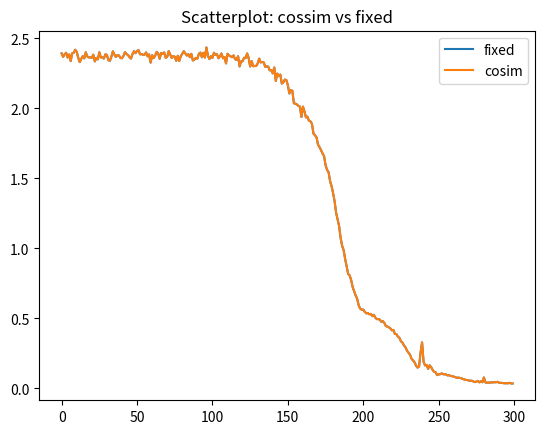

The script that saved this image:


import matplotlib.pyplot as plt

# Let's parse and plot the scatterplot

cossim = [2.393238067626953, 2.3686084747314453, 2.3869380950927734, 2.3977956771850586, 2.363663911819458, 2.386289358139038, 2.338257312774658, 2.394155502319336, 2.3979177474975586, 2.4197120666503906, 2.404606580734253, 2.362921953201294, 2.3312647342681885, 2.3540360927581787, 2.373660087585449, 2.357640266418457, 2.4014835357666016, 2.3722774982452393, 2.3648290634155273, 2.3651201725006104, 2.3623807430267334, 2.384227752685547, 2.336146831512451, 2.3617982864379883, 2.3510212898254395, 2.4019062519073486, 2.364745855331421, 2.3653478622436523, 2.356471300125122, 2.3868980407714844, 2.3825128078460693, 2.344841480255127, 2.340437889099121, 2.3710708618164062, 2.4080634117126465, 2.3846261501312256, 2.368177890777588, 2.381279945373535, 2.378735303878784, 2.360694169998169, 2.3588755130767822, 2.375471830368042, 2.402341842651367, 2.3885903358459473, 2.382188558578491, 2.366487741470337, 2.3566431999206543, 2.389256000518799, 2.4087212085723877, 2.395171880722046, 2.411236047744751, 2.4163379669189453, 2.3866679668426514, 2.3889315128326416, 2.383355140686035, 2.3839712142944336, 2.4004786014556885, 2.3726305961608887, 2.3864169120788574, 2.327622175216675, 2.3807713985443115, 2.359788179397583, 2.3769171237945557, 2.4044113159179688, 2.3935866355895996, 2.35532283782959, 2.3970887660980225, 2.3891990184783936, 2.400650978088379, 2.3615975379943848, 2.368720531463623, 2.4101552963256836, 2.3861353397369385, 2.360750436782837, 2.374690055847168, 2.369974136352539, 2.340601682662964, 2.376620054244995, 2.3386871814727783, 2.3730309009552, 2.390726327896118, 2.409050226211548, 2.393024444580078, 2.3780059814453125, 2.388187885284424, 2.366466760635376, 2.390474557876587, 2.3427553176879883, 2.3486671447753906, 2.3616840839385986, 2.355604887008667, 2.390296697616577, 2.399466037750244, 2.3657431602478027, 2.397944450378418, 2.3635268211364746, 2.4358108043670654, 2.375952959060669, 2.353243350982666, 2.373507261276245, 2.360720157623291, 2.398322343826294, 2.382910966873169, 2.3883490562438965, 2.358917236328125, 2.3725051879882812, 2.392897367477417, 2.3581907749176025, 2.367842197418213, 2.321775436401367, 2.390573501586914, 2.379107713699341, 2.372708797454834, 2.366179943084717, 2.3790884017944336, 2.3528223037719727, 2.3470237255096436, 2.3733088970184326, 2.3001134395599365, 2.3377702236175537, 2.337022066116333, 2.3627943992614746, 2.3595731258392334, 2.393021583557129, 2.360808849334717, 2.2997043132781982, 2.3387959003448486, 2.3016881942749023, 2.303602457046509, 2.3042378425598145, 2.3211889266967773, 2.3563246726989746, 2.328871726989746, 2.332235097885132, 2.3294379711151123, 2.297794818878174, 2.300382137298584, 2.2987821102142334, 2.2724380493164062, 2.274414539337158, 2.250213861465454, 2.293030261993408, 2.1963534355163574, 2.2492995262145996, 2.230764865875244, 2.2420740127563477, 2.1779778003692627, 2.186408042907715, 2.2065694332122803, 2.202883720397949, 2.1662864685058594, 2.1069817543029785, 2.1318154335021973, 2.1259517669677734, 2.0367517471313477, 2.0345494747161865, 2.0288174152374268, 2.0182509422302246, 2.0139575004577637, 1.9389338493347168, 2.0134270191192627, 1.979758381843567, 1.9360690116882324, 1.941695213317871, 1.9126379489898682, 1.9080332517623901, 1.890203833580017, 1.8197921514511108, 1.8085139989852905, 1.7936761379241943, 1.7419466972351074, 1.7235487699508667, 1.7028011083602905, 1.6783945560455322, 1.6602303981781006, 1.5956366062164307, 1.5612999200820923, 1.5447884798049927, 1.4807753562927246, 1.4448654651641846, 1.3951060771942139, 1.3368195295333862, 1.2551727294921875, 1.2089420557022095, 1.1592170000076294, 1.0734728574752808, 1.0189305543899536, 0.9873887896537781, 0.9249482154846191, 0.8726001977920532, 0.8172322511672974, 0.8073476552963257, 0.7728423476219177, 0.7226911783218384, 0.6940972208976746, 0.6635653376579285, 0.639309287071228, 0.5918528437614441, 0.5700834393501282, 0.5618921518325806, 0.5631757974624634, 0.5476344227790833, 0.5364240407943726, 0.5387141704559326, 0.529658317565918, 0.5324218273162842, 0.5161412358283997, 0.5259774327278137, 0.5053096413612366, 0.4949594736099243, 0.4950902462005615, 0.4914762079715729, 0.47532492876052856, 0.48011431097984314, 0.4675329625606537, 0.4455208480358124, 0.44198843836784363, 0.4359680116176605, 0.4286162853240967, 0.41465312242507935, 0.4180057644844055, 0.388969749212265, 0.38757070899009705, 0.36969488859176636, 0.3615243136882782, 0.33598238229751587, 0.32705792784690857, 0.30722832679748535, 0.29372385144233704, 0.26990270614624023, 0.25461867451667786, 0.24104353785514832, 0.21293428540229797, 0.2000388354063034, 0.1872013658285141, 0.1623925268650055, 0.14865291118621826, 0.1556483805179596, 0.2554481327533722, 0.32902246713638306, 0.19074608385562897, 0.16387277841567993, 0.16783781349658966, 0.13947705924510956, 0.1648184210062027, 0.15295827388763428, 0.13220848143100739, 0.118400938808918, 0.11504088342189789, 0.09494074434041977, 0.10035037249326706, 0.1012941226363182, 0.1074436604976654, 0.10101896524429321, 0.10106592625379562, 0.09872125834226608, 0.09244251996278763, 0.0946614220738411, 0.08804598450660706, 0.08736570924520493, 0.08392650634050369, 0.08058471232652664, 0.07564467191696167, 0.07733668386936188, 0.07459849864244461, 0.07243743538856506, 0.06753099709749222, 0.06390800327062607, 0.061126045882701874, 0.05940726026892662, 0.057042259722948074, 0.05414506420493126, 0.05472429096698761, 0.04944203421473503, 0.044997844845056534, 0.04847577586770058, 0.053422924131155014, 0.04343630000948906, 0.05168246850371361, 0.04386860504746437, 0.07837298512458801, 0.04269944131374359, 0.04082280769944191, 0.04211375489830971, 0.04004359990358353, 0.04449082538485527, 0.04249660298228264, 0.04482066258788109, 0.04367588087916374, 0.04732373356819153, 0.04059396684169769, 0.0400087833404541, 0.03919248655438423, 0.03735152631998062, 0.03658969700336456, 0.03723078593611717, 0.036234524101018906, 0.04008735716342926, 0.03539231792092323, 0.035230521112680435]
fixed = [2.393238067626953, 2.3686084747314453, 2.3869380950927734, 2.3977956771850586, 2.363663911819458, 2.386289358139038, 2.338257312774658, 2.394155502319336, 2.3979177474975586, 2.4197120666503906, 2.404606580734253, 2.362921953201294, 2.3312647342681885, 2.3540360927581787, 2.373660087585449, 2.357640266418457, 2.4014835357666016, 2.3722774982452393, 2.3648290634155273, 2.3651201725006104, 2.3623807430267334, 2.384227752685547, 2.336146831512451, 2.3617982864379883, 2.3510212898254395, 2.4019062519073486, 2.364745855331421, 2.3653478622436523, 2.356471300125122, 2.3868980407714844, 2.3825128078460693, 2.344841480255127, 2.340437889099121, 2.3710708618164062, 2.4080634117126465, 2.3846261501312256, 2.368177890777588, 2.381279945373535, 2.378735303878784, 2.360694169998169, 2.3588755130767822, 2.375471830368042, 2.402341842651367, 2.3885903358459473, 2.382188558578491, 2.366487741470337, 2.3566431999206543, 2.389256000518799, 2.4087212085723877, 2.395171880722046, 2.411236047744751, 2.4163379669189453, 2.3866679668426514, 2.3889315128326416, 2.383355140686035, 2.3839712142944336, 2.4004786014556885, 2.3726305961608887, 2.3864169120788574, 2.327622175216675, 2.3807713985443115, 2.359788179397583, 2.3769171237945557, 2.4044113159179688, 2.3935866355895996, 2.35532283782959, 2.3970887660980225, 2.3891990184783936, 2.400650978088379, 2.3615975379943848, 2.368720531463623, 2.4101552963256836, 2.3861353397369385, 2.360750436782837, 2.374690055847168, 2.369974136352539, 2.340601682662964, 2.376620054244995, 2.3386871814727783, 2.3730309009552, 2.390726327896118, 2.409050226211548, 2.393024444580078, 2.3780059814453125, 2.388187885284424, 2.366466760635376, 2.390474557876587, 2.3427553176879883, 2.3486671447753906, 2.3616840839385986, 2.355604887008667, 2.390296697616577, 2.399466037750244, 2.3657431602478027, 2.397944450378418, 2.3635268211364746, 2.4358108043670654, 2.375952959060669, 2.353243350982666, 2.373507261276245, 2.360720157623291, 2.398322343826294, 2.382910966873169, 2.3883490562438965, 2.358917236328125, 2.3725051879882812, 2.392897367477417, 2.3581907749176025, 2.367842197418213, 2.321775436401367, 2.390573501586914, 2.379107713699341, 2.372708797454834, 2.366179943084717, 2.3790884017944336, 2.3528223037719727, 2.3470237255096436, 2.3733088970184326, 2.3001134395599365, 2.3377702236175537, 2.337022066116333, 2.3627943992614746, 2.3595731258392334, 2.393021583557129, 2.360808849334717, 2.2997043132781982, 2.3387959003448486, 2.3016881942749023, 2.303602457046509, 2.3042378425598145, 2.3211889266967773, 2.3563246726989746, 2.328871726989746, 2.332235097885132, 2.3294379711151123, 2.297794818878174, 2.300382137298584, 2.2987821102142334, 2.2724380493164062, 2.274414539337158, 2.250213861465454, 2.293030261993408, 2.1963534355163574, 2.2492995262145996, 2.230764865875244, 2.2420740127563477, 2.1779778003692627, 2.186408042907715, 2.2065694332122803, 2.202883720397949, 2.1662864685058594, 2.1069817543029785, 2.1318154335021973, 2.1259517669677734, 2.0367517471313477, 2.0345494747161865, 2.0288174152374268, 2.0182509422302246, 2.0139575004577637, 1.9389338493347168, 2.0134270191192627, 1.979758381843567, 1.9360690116882324, 1.941695213317871, 1.9126379489898682, 1.9080332517623901, 1.890203833580017, 1.8197921514511108, 1.8085139989852905, 1.7936761379241943, 1.7419466972351074, 1.7235487699508667, 1.7028011083602905, 1.6783945560455322, 1.6602303981781006, 1.5956366062164307, 1.5612999200820923, 1.5447884798049927, 1.4807753562927246, 1.4448654651641846, 1.3951060771942139, 1.3368195295333862, 1.2551727294921875, 1.2089420557022095, 1.1592170000076294, 1.0734728574752808, 1.0189305543899536, 0.9873887896537781, 0.9249482154846191, 0.8726001977920532, 0.8172322511672974, 0.8073476552963257, 0.7728423476219177, 0.7226911783218384, 0.6940972208976746, 0.6635653376579285, 0.639309287071228, 0.5918528437614441, 0.5700834393501282, 0.5618921518325806, 0.5631757974624634, 0.5476344227790833, 0.5364240407943726, 0.5387141704559326, 0.529658317565918, 0.5324218273162842, 0.5161412358283997, 0.5259774327278137, 0.5053096413612366, 0.4949594736099243, 0.4950902462005615, 0.4914762079715729, 0.47532492876052856, 0.48011431097984314, 0.4675329625606537, 0.4455208480358124, 0.44198843836784363, 0.4359680116176605, 0.4286162853240967, 0.41465312242507935, 0.4180057644844055, 0.388969749212265, 0.38757070899009705, 0.36969488859176636, 0.3615243136882782, 0.33598238229751587, 0.32705792784690857, 0.30722832679748535, 0.29372385144233704, 0.26990270614624023, 0.25461867451667786, 0.24104353785514832, 0.21293428540229797, 0.2000388354063034, 0.1872013658285141, 0.1623925268650055, 0.14865291118621826, 0.1556483805179596, 0.2554481327533722, 0.32902246713638306, 0.19074608385562897, 0.16387277841567993, 0.16783781349658966, 0.13947705924510956, 0.1648184210062027, 0.15295827388763428, 0.13220848143100739, 0.118400938808918, 0.11504088342189789, 0.09494074434041977, 0.10035037249326706, 0.1012941226363182, 0.1074436604976654, 0.10101896524429321, 0.10106592625379562, 0.09872125834226608, 0.09244251996278763, 0.0946614220738411, 0.08804598450660706, 0.08736570924520493, 0.08392650634050369, 0.08058471232652664, 0.07564467191696167, 0.07733668386936188, 0.07459849864244461, 0.07243743538856506, 0.06753099709749222, 0.06390800327062607, 0.061126045882701874, 0.05940726026892662, 0.057042259722948074, 0.05414506420493126, 0.05472429096698761, 0.04944203421473503, 0.044997844845056534, 0.04847577586770058, 0.053422924131155014, 0.04343630000948906, 0.05168246850371361, 0.04386860504746437, 0.07837298512458801, 0.04269944131374359, 0.04082280769944191, 0.04211375489830971, 0.04004359990358353, 0.04449082538485527, 0.04249660298228264, 0.04482066258788109, 0.04367588087916374, 0.04732373356819153, 0.04059396684169769, 0.0400087833404541, 0.03919248655438423, 0.03735152631998062, 0.03658969700336456, 0.03723078593611717, 0.036234524101018906, 0.04008735716342926, 0.03539231792092323, 0.035230521112680435]

plt.figure()
plt.plot(range(0, 300), fixed, label='fixed')
plt.plot(range(0, 300), cossim, label='cosim')

plt.legend()
plt.title("Scatterplot: cossim vs fixed")
plt.show()
